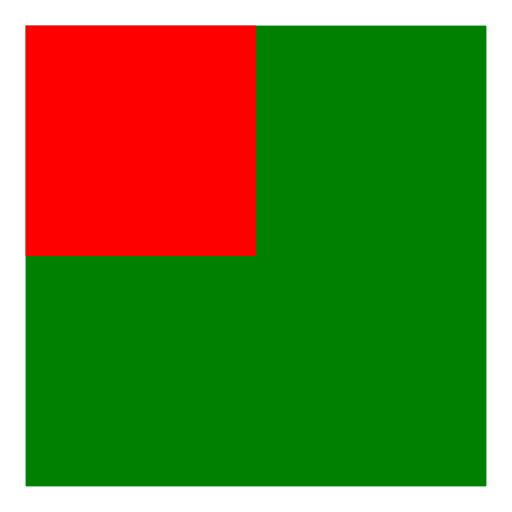
t = 0.00 s
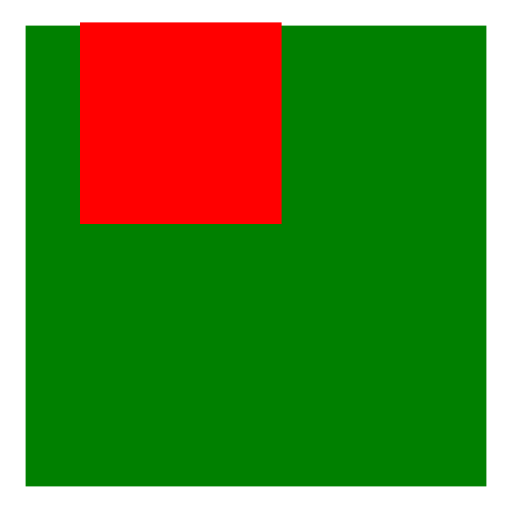
t = 0.05 s
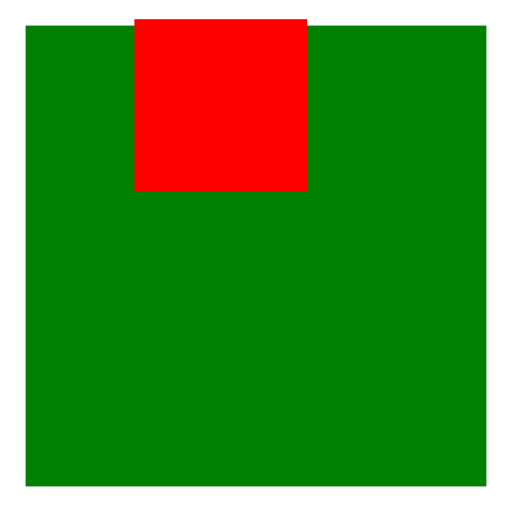
t = 0.10 s
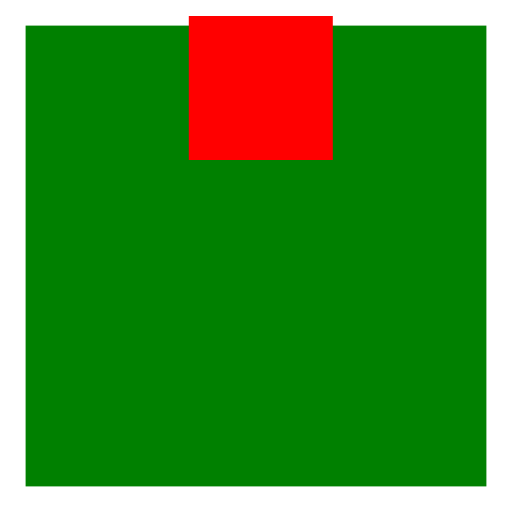
t = 0.15 s
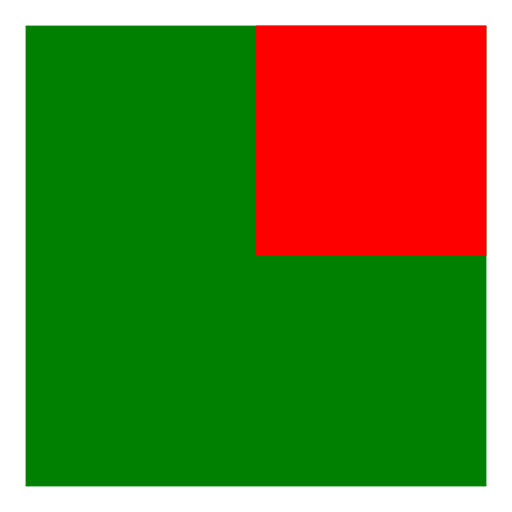
t = 0.20 s

The animated SVG that drew these frames (rendered in a browser with its animation timeline set to each time). Animation: 2 SMIL elements (animateTransform=2); one cycle of 0.20 s.

<svg viewBox="0 0 200 200" xmlns="http://www.w3.org/2000/svg">
  <rect x="10" y="10" width="180" height="180" fill="green" />
  <rect
    x="10"
    y="10"
    width="90"
    height="90"
    fill="red"
    >
	<animateTransform attributeName="transform" type="translate" from="0 0" to="90 0" dur="200ms" additive="sum" fill="freeze" />
    <animateTransform attributeName="transform" type="scale" from="1 1" to="0.5 0.5" dur="200ms" additive="sum" fill="remove" />
    </rect>
</svg>